pico-8 play session: no input (idle), after a click and taps of 🅾, ❎, 🅾+❎, 🅾 in the second before t = 0

[t = 1 s] idle ~1s (no d-pad/buttons)
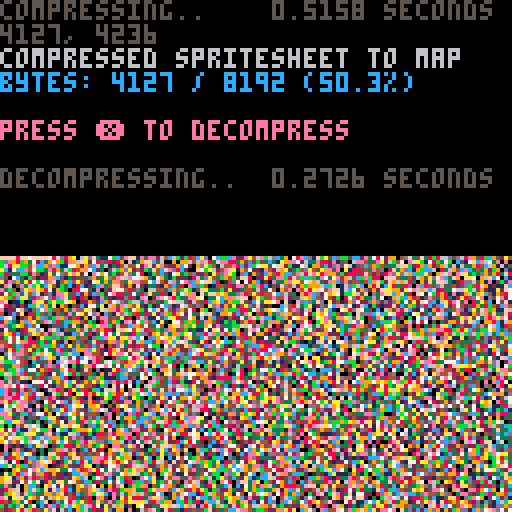

pico-8 cartridge
version 38
__lua__
-- px9 data compression v9
-- by zep & co.
--
-- changelog:
--
-- v9:
--  @pancelor
--  ★ redo bitstream order
--  234 tokens (but ~4% slower)
--
-- v8:
--  @pancelor
--  ★ smaller vlist initialization
--  241 tokens
--
-- v7:
--  smaller vlist_val by @felice
--  7b -> 254 tokens (fastest)
--  7a -> 247 tokens (smallest)
--
-- v6:
--  smaller vlist_val by @p01
--  -> 258 tokens
--
-- v5:
--  fixed bug found by @icegoat
--  262 tokens (the bug was caused by otherwise redundant code!)
--
-- v4:
--  @catatafish
--  ★ smaller decomp
--
--  @felice
--  ★ fix bit flush at end
--  ★ use 0.2.0 functionality
--  ★ even smaller decomp
--  ★ some code simpler/cleaner
--  ★ hey look, a changelog!
--
-- v3:
--  @felice
--  ★ smaller decomp
--
-- v2:
--  @zep
--  ★ original release
--
--[[

	features:
	★ 273 token decompress
	★ handles any bit size data
	★ no manual tuning required
	★ decent compression ratios


	██▒ how to use ▒██

	1. compress your data

		px9_comp(source_x, source_y,
			width, height,
			destination_memory_addr,
			read_function)
				
		e.g. to compress the whole
		spritesheet to the map:
		
		px9_comp(0,0,128,128,
			0x2000, sget)

	…………………………………
	2. decompress
	
		px9_decomp(dest_x, dest_y,
			source_memory_addr,
			read_function,
			write_function)

		e.g. to decompress from map
		memory space back to the
		screen:
		
		px9_decomp(0,0,0x2000,
			pget,pset)

		…………………………………

		(see example below)

		note: only the decompress
		code (tab 1) is needed in
		your release cart after
		storing compressed data.
		
]]

function _init()

	-- test: compress from
	-- spritesheet to map, and
	-- then decomp back to screen

	cls()
	print("compressing..",5)
	flip()

	w=128 h=128
	raw_size=(w*h+1)\2 -- bytes

	ctime=stat(1)

	-- compress spritesheet to map
	-- area (0x2000) and save cart

	clen = px9_comp(
		0,0,
		w,h,
		0x2000,
		sget)

	ctime=stat(1)-ctime

	--cstore() -- save to cart

	-- show compression stats
	print("                 "..(ctime/30).." seconds",0,0)
	print("")
	print("compressed spritesheet to map",6)
	ratio=tostr(clen/raw_size*100)
	print("bytes: "
		..clen.." / "..raw_size
		.." ("..sub(ratio,1,4).."%)"
		,12)
	print("")
	print("press ❎ to decompress",14)

	memcpy(0x7000,0x2000,0x1000)

	-- wait for user
	repeat until (btn(❎) or true)

	print("")
	print("decompressing..",5)
	flip()

	-- save stats screen
	local cx,cy=cursor()
	local sdata={}
	for a=0x6000,0x7ffc do
		sdata[a]=peek4(a)
	end

	dtime=stat(1)

	-- decompress data from map
	-- (0x2000) to screen

	px9_decomp(0,0,0x2000,pget,pset)

	dtime=stat(1)-dtime

	-- wait for user
	repeat until (btn(❎) or true)

	-- restore stats screen
	for a,v in pairs(sdata) do
		poke4(a,v)
	end

	-- add decompression stats
	print("                 "..(dtime/30).." seconds",cx,cy-6,5)
	print("")

end

-->8
-- px9 decompress

-- x0,y0 where to draw to
-- src   compressed data address
-- vget  read function (x,y)
-- vset  write function (x,y,v)

function
	px9_decomp(x0,y0,src,vget,vset)

	local function vlist_val(l, val)
		-- find position and move
		-- to head of the list

--[ 2-3x faster than block below
		local v,i=l[1],1
		while v!=val do
			i+=1
			v,l[i]=l[i],v
		end
		l[1]=val
--]]

--[[ 7 tokens smaller than above
		for i,v in ipairs(l) do
			if v==val then
				add(l,deli(l,i),1)
				return
			end
		end
--]]
	end

	-- bit cache is between 8 and
	-- 15 bits long with the next
	-- bits in these positions:
	--   0b0000.12345678...
	-- (1 is the next bit in the
	--   stream, 2 is the next bit
	--   after that, etc.
	--  0 is a literal zero)
	local cache,cache_bits=0,0
	function getval(bits)
		if cache_bits<8 then
			-- cache next 8 bits
			cache_bits+=8
			cache+=@src>>cache_bits
			src+=1
		end

		-- shift requested bits up
		-- into the integer slots
		cache<<=bits
		local val=cache&0xffff
		-- remove the integer bits
		cache^^=val
		cache_bits-=bits
		return val
	end

	-- get number plus n
	function gnp(n)
		local bits=0
		repeat
			bits+=1
			local vv=getval(bits)
			n+=vv
		until vv<(1<<bits)-1
		return n
	end

	-- header

	local
		w,h_1,      -- w,h-1
		eb,el,pr,
		x,y,
		splen,
		predict
		=
		gnp"1",gnp"0",
		gnp"1",{},{},
		0,0,
		0
		--,nil

	for i=1,gnp"1" do
		add(el,getval(eb))
	end
	for y=y0,y0+h_1 do
		for x=x0,x0+w-1 do
			splen-=1

			if(splen<1) then
				splen,predict=gnp"1",not predict
			end

			local a=y>y0 and vget(x,y-1) or 0

			-- create vlist if needed
			local l=pr[a] or {unpack(el)}
			pr[a]=l

			-- grab index from stream
			-- iff predicted, always 1

			local v=l[predict and 1 or gnp"2"]

			-- update predictions
			vlist_val(l, v)
			vlist_val(el, v)

			-- set
			vset(x,y,v)
		end
	end
end

-->8
-- px9 compress

-- x0,y0 where to read from
-- w,h   image width,height
-- dest  address to store
-- vget  read function (x,y)

function
	px9_comp(x0,y0,w,h,dest,vget)
	local mytable = {}
	local dest0=dest
	local bit=1
	local byte=0

	local function vlist_val(l, val)
		-- find position and move
		-- to head of the list

--[ 2-3x faster than block below
		local v,i=l[1],1
		while v!=val do
			i+=1
			v,l[i]=l[i],v
		end
		l[1]=val
		return i
--]]

--[[ 8 tokens smaller than above
		for i,v in ipairs(l) do
			if v==val then
				add(l,deli(l,i),1)
				return i
			end
		end
--]]
	end

	local cache,cache_bits=0,0
	function putbit(bval)
	 cache=cache<<1|bval
	 cache_bits+=1
		if cache_bits==8 then
			mytable[dest] = cache
			poke(dest,cache)
			dest+=1
			cache,cache_bits=0,0
		end
	end

	function putval(val, bits)
		for i=bits-1,0,-1 do
			putbit(val>>i&1)
		end
	end

	function putnum(val)
		local bits = 0
		repeat
			bits += 1
			local mx=(1<<bits)-1
			local vv=min(val,mx)
			putval(vv,bits)
			val -= vv
		until vv<mx
	end


	-- first_used

	local el={}
	local found={}
	local highest=0
	for y=y0,y0+h-1 do
		for x=x0,x0+w-1 do
			c=vget(x,y)
			if not found[c] then
				found[c]=true
				add(el,c)
				highest=max(highest,c)
			end
		end
	end

	-- header

	local bits=1
	while highest >= 1<<bits do
		bits+=1
	end

	putnum(w-1)
	putnum(h-1)
	putnum(bits-1)
	putnum(#el-1)
	for i=1,#el do
		putval(el[i],bits)
	end


	-- data

	local pr={} -- predictions

	local dat={}

	for y=y0,y0+h-1 do
		for x=x0,x0+w-1 do
			local v=vget(x,y)

			local a=y>y0 and vget(x,y-1) or 0

			-- create vlist if needed
			local l=pr[a] or {unpack(el)}
			pr[a]=l

			-- add to vlist
			add(dat,vlist_val(l,v))
			
			-- and to running list
			vlist_val(el, v)
		end
	end

	-- write
	-- store bit-0 as runtime len
	-- start of each run

	local nopredict
	local pos=1

	while pos <= #dat do
		-- count length
		local pos0=pos

		if nopredict then
			while dat[pos]!=1 and pos<=#dat do
				pos+=1
			end
		else
			while dat[pos]==1 and pos<=#dat do
				pos+=1
			end
		end

		local splen = pos-pos0
		putnum(splen-1)

		if nopredict then
			-- values will all be >= 2
			while pos0 < pos do
				putnum(dat[pos0]-2)
				pos0+=1
			end
		end

		nopredict=not nopredict
	end

	if cache_bits>0 then
		-- flush
		mytable[dest] = cache<<8-cache_bits
		poke(dest,cache<<8-cache_bits)
		dest+=1
	end

	local str = ''
	for i = dest0, dest do
		-- str ..= (chr(mytable[i]))
		str ..= chr(peek(i))
	end
	str = escape_binary_str(str)
	print('' .. dest-dest0 .. ', ' .. #str) -- .. dest0 .. ', ' .. dest .. ', ' .. str)
	printh(str, 'output.bin')
	printh(str, '@clip')
	return dest-dest0
end

function byte_to_hex(byte)
	local hi = ({
		[0]='0',
		[1]='1',
		[2]='2',
		[3]='3',
		[4]='4',
		[5]='5',
		[6]='6',
		[7]='7',
		[8]='8',
		[9]='9',
		[10]='a',
		[11]='b',
		[12]='c',
		[13]='d',
		[14]='e',
		[15]='f'
	})[byte\16]
	local lo = ({
		[0]='0',
		[1]='1',
		[2]='2',
		[3]='3',
		[4]='4',
		[5]='5',
		[6]='6',
		[7]='7',
		[8]='8',
		[9]='9',
		[10]='a',
		[11]='b',
		[12]='c',
		[13]='d',
		[14]='e',
		[15]='f'
	})[byte%16]
	return '\\x' .. hi .. lo
end

function escape_binary_str(s)
 local out=""
 for i=1,#s do
  local c  = sub(s,i,i)
  local nc = ord(s,i+1)
  local pr = (nc and nc>=48 and nc<=57) and "00" or ""
  local v=c
  if(c=="\"") v="\\\""
  if(c=="\\") v="\\\\"
  if(ord(c)==0) v="\\"..pr.."0"
  if(ord(c)==10) v="\\n"
  if(ord(c)==13) v="\\r"
  if(ord(c)==9) v="\\t"
  	-- v = byte_to_hex(ord(c))
  out..= v
 end
 return out
end
-- 40% - 50%
-- 14 images per cart...
-- dw = 8 images per cart...
__gfx__
0000000000000000000000000000154d45540100554f510001fa1000540004d00000f4000102005f10015fa15410005f05f55000000005000000000000000000
00000000000000000000055000000154545f00054504fa5505f5000000000da50200d4000000000a451404655455004405445010000100000000000000000000
000000000000000000001550000054500014510000005daf4fa1000000005ff10001a65100000005ff401500000000150010da00005550000000000000000000
0000000000000000000000500005455000001100000050005f500000005d4f450005eada50000000fad5a4100000105500005550000040000000000000000000
0000000000000000005554555550000050104a10000550005f510000004f4fa10005a64ff50000505f00505000005f5550100015555555555000000000000000
000000000000000000aaaaaaaaa5000155055f5000054001a451100005550da00000d410140001514fa005450000ad000550000aaaaaaaaa4000000000000000
000000000000000000fafafafaf50000500005a500001004d55504504d0005f01000f4000550004455f501450005f5000000000dafafafaf5000000000000000
000000000010000000afafa6afa50000000000d40055455f50040205550004600000f40000544505004d5050010f50000101000afafafafa5000000000001000
000000001000000100afadddaaa50455455550ad000151a500000044000005a1001046000005a10000545555004a504045504054afaddafad000001000100000
0000001000000000006aa6ad6af554005242444a155555f51000006500000df1054546000000d0000054396005d444544004540afad5daaf4000100000000000
000000000000000000afaaaaafa000000000006464a4afa4ad4d4a455dadada052455ada5555ad44fadada4454fa11000000000daa6a6afa5300000000000000
000000000000000000aafa6fafa5000000100da1000001d0da5015f50514f41000101fff500df4151554d510034d00100000001afaafaafa5000000000000000
000000000000000000d5ada5a5a00000000006f4000005a0541000a00001a6000015aa550000a0005405a5000004055010000055ada5adad5000000000000000
0000000000000010010100000011000000500555000014d0150005d5000004f4005ad1000001d4014005f00000055a5500000001000000005010000000000000
000001000000100005040000005050000004000050000101010155910500005a65a600000005a605000050000000101000000505000000055500000001000000
0000000000000000000000000150000000000004000115500005454115110015a650100155015555000000101050000500000005000000000000000000000000
00000000001000000000000000000000000000005019454054d5150055450151fa5541015a001054555544541450000000000000000000000000000100000100
00000000000000000000000000000000000000005405f0a54f44010055ad555ad524a5545d15005f45ada15a0550000000000000000000000000000000000000
0000000000000000000000000000000000000000000001fd500a11000455504f504f11050a00005a00df41000000000000000000000000000000000000000000
0000001000000000000010000000000000000000000000ff40000100155050ad005ad40504100015005ff5000100000000000000000000000000100000000000
00000000000000000100000000000000100010010015055550000000000005f50501ad00010000000010ad500500000020000000000000000010000000000000
0000000000000001005555515550000000100005000554440001505050000a5000006900001050500000da000001000000000005555515551000000001000100
000000000010000000ffffffff7500105500000500000d4500004545500014550000f6000054f4a20000fe00010540005550000dffffffffd000000000000000
000000100000000000ff7f7f7ff100000450014000554f530001555450000daf0000ae000100a1000000dad0150000105000000df7f7f7f74100000000000000
000000000000050101ff7ff7f7f5000000450445054f4f5400000055001005541000da000450d5000010f4f5045015045000000fff7fff7fd550050000000000
0000000000000040456ff6566ff500000004455000555a10000000455450195000005f00150140000005455f5050445f0000000dfff5dff74340050000000000
000000000000000000fff65da6f1010501556a5150545545000005101d55a6545015dad50555400000004d05a00145460505450df7fd3f7fd000000000010000
000000100000000000f6f6f66ff555455545f4500550004500000050054a5054015d54af4500500000055a005105455a4104500dfffd6fffd000000000000000
000000000001000000fff6ff6ff100500050a50005000051001000054ad10010004001014fa1000000010000140551a50005500a77ffff7f6000000000000000
0000000000000000006f7ffff7f500050000d400055000000005001af500005500004500056a105001000000000010550000100dffff7fffd000000000000000
0000000000000000005505511553500000014500000000000145159651550545004554500554f554100000001000004d0000005d311503050000000000010000
00000001000000001005500000055000001050000000000100001af55a5504f101004d455ad54a10000100000000010505000555000004510000010001000000
00000100000000100001a1000000fd0050559100000000505000a65551500d55cd41555551d55fd0000450000000500554005455000055450001000000000000
00000000000000000000000000005a5004501000010000140005f50245020555d150d40000da10a500550000000055000500f500000000000000000000000000
00000000000010000000000001000df00500000104510500005f4000540005a11000ad005055006a10000000455004000005d400000000000000000000000000
000000000000000000105100000154f5000044005445501510ad000000000d45000064001000005f4105554d440000010145ad00500005500000000000000000
000000000000000000544540500545fa65010000150554444df400000001046000104f0000000004f54aff41501000454464f451510555101000000000100000
000000000100000000001015505554df444500000000da654da10000000555a10000f45510000005ad54d55000000050454fa554550504505000010000000000
000000100000000000000000f50000a1005d51000005a5103ad51000005af4d41004ffaf40000510fa104555000005d51005d10004f500000000000000000000
000000000000001000000004ae5005d500055000005554004f511001055dfad40005fd5d555055514f00554500000050000550000da100000000000000000100
00000000000000000000005d4500014000004f5000000005f40015020000154500004a00004005000da1000500054d500005500005f405000000000010000000
0000000000000000000505555000000000001ad00000001a5000000450000460500064000000400001f400000000fa1000005000004105000000000000000000
00000000000100000105400055000000000001a500545546000000d5000005a10000fd0000515500000fa1550005a10000000000054005550000010000000000
000001000100000000200000000000000000004f001115a50000054550000df005054a000005d100000d40d4119d000000000000000000050010000000001000
000000000000000000001000000000000015054f54444dad455545ad454daf4545446d4d5550a510554fd55455f5505500000000000000050000000000000000
000000000000000000000000000015500005451a5553554f45555554505ad55000115af45054fa14414af45555ad404500015100000000000000000001000000
000000000000000100000000000155000000455f00000555a10000543005f41000000fa100004d55443fad0000a5a50000004550000000000000000000000000
0000000000000100000000000000041000014154000004501f55400a10005a500155ad0500055500500155000010146000000001000000000000000000000000
0000001000010000000001000000014500540055000010100000191d410005f4554ad00015014540000000000000104450055000000010000000001000000000
0000000000000000000100000000005a14d550000000500400005d045000005ad4fd50000500af555050500000010005f5544100000000000000000000010000
0000000000000000000000000000000fff500050005145105455500105da5515af304510a55011454455445f500050005afd5000000000000100000000000000
0000000000000000000000000100014f4ad0000000455ad955da510055ad5155da5554d555500145354a41555000050546f95000000000000000000000000000
000000010000000050000000000004f5014d4010005001ff515555000a55004fd5ad55554450005400df600000000054500df500000000000000010001000000
00000100000100000000010100014da100054100000000ff40001000151055aa105af0005500005d005af5000000044500014f50000150000500000000000000
0000000000000000240002000004a55100014000001015ad50000000000005510000f500000000055005f50105000550000555a5000045001200000000000000
00000000000000000400545002555140000000005000445000000150100004f00400f400001015000000f450000000000000405e501050500500000000001000
000000000000000000115051105100000000001500500640000159d450000da10000fa0000554a550000da100100000000000010545551441100000100000000
000000000000000000aaafaaafa500000101005000504f410000450555000fa10001a600100555500000ff100450050050000005550505505000000000000000
000000000100010000fafafafaa10000005000500054f55000000054500005f00000e40055505500005054f45050050000000005444444445000000000000000
000001000000000000afafafafa5000000544545005fad5000001004500504550100460000004500000054f5500554d410000105454445445000000000001000
000000000000000001afa6da6af514551555ff5500550f45000000055055dd44115dadd51005500000015a1054054dad04514055445555445000000100000000
000000000000000000daadbdaaa104545454fa10550400f50000010555ddd105011550d6651550000005450055054da514505005445115455000000000000000
000000000000000000afafada6a500000001ad001400001001000005dd110031000015001d65000000150000541015d500000004454554445000000000000000
000000000001005005afaafafaf500000005d500055000000015005dd55100d100001d001561050500000000010005a000000005444545445010000000010000
000000010000000505aafafaafa500001550500000000050005455d6d6d5515110145115d0ddd504505005000000004101000005454444545050050000000000
000000000000201540155355555000005005550000000001000006d56111ddd55104ddd56d566d15000000000000005509100000550555550540000000000000
0000000000000000100000000000000005004000000000050000d605d10003d1dd10dd0155dd16d0001000000000055005000000000000000010000001000000
000000105200000000000000000100000505550010000054500d6105d10505415111d50050510165004550000510555010000001000000000000000002000000
0000100000000000500000001055000054f400005dd5000000565001a00004f00500f500004000d6105020056d40000fa4000004500000005200000000540000
0000004141000005500000000050011054641001455d655050dd000050000da00000ad0000400016d0001d6d5101004415510010050000000045000015050000
000000005015000000500000000004a0640a5000500156d615610000000004600001d40000000001651d6d50000400d4504f5005000000000150001054500000
0000000054000000441000000005554500141010000050156661000000055da00005ad5550000000666551101000005a105a5200000000055400000005000000
0000000005000001100000000000df50000500000005440016d50100005fafd50001eaff40001005d6001af40000000510015410000000000500000014000100
005154100000010000000000000000000101550000045d0056111000055469f41005ff4d55055515dc5015000000511100005410000000000110550501004550
002015014444444445000000100000055500a55000100001dd01140200000dd505004d0005504510056000000000ad5000100000000000005fffffffff010500
00000000545454544500000044000000500544f00000005650000050540004a00000f40000000000016d00100005ea500f400000541000005f7f7f7f7f050000
00000000444544d4550000005d000000550001a500455d6100000044000005f00000ad00000500000011546401015100050000005a0000005f7ff7fff6000000
0000000054545544450500104f001000000000da015515a400000043010004650051d4000005f400005415ad059d5000000000105d1005105fff666f7f000000
0000052054455554554f405ffffd45050504504f101005a6510105a151055da01545a6555555a60010fa1d4104fa45445404445affa505ae5f76ad57f6105000
000000504545555445555004fa5554454444444a44444ad4ad4446f4544faf5100511afa5055d955ad469f545064502050055555df4105555ff6dd6fff040000
0000000054454454450000005d0000000000015f01001555d43005900015a500500054f5000041054514650000451100000000001a0000005f7ff7f7f6000000
000000004444544545000005540000000000505a000005455d4001600000da500004f5500001a5000550400000545550000000005450000057f7ff7f7f100000
000000005515555550000015550000000005455500000550050019d5000001f410ff41000001fa500010a000000401550000000004d00000155d555d55000000
000000000000000005000000000000000015005500000550000055400500004a64a51000050555501500d1000000050400000000000000000000530050000000
0000000000054500550000000000000000000000410555500545515015645150fa1150001a005055451540051000000000000000000000000101455000000000
00000000001550000501000000000000000000000504404554655100155501554f5545555555004d505540d45540000000000000010000104400005000000000
0000010000000000520000000000000000000000500105a6514551004555004f55ad5555541000fa104ad5510500000000100001000000005500005000000000
0000000000000000000000000000000000000000500505ff50000000550455ad005a51005a00001100dfa5000500000000000000000000000000000000000100
0000000000000000000000000000100010100000000055a155000000000505f005104550100000050015e4100000000010000000000000000000000000000000
0000000000000000000000000010000001000010005055e00000105050000da01501af0000010002000046000101050040000000000000000000000000000000
0000000000000000000000001000000004500045005004450000555050000a600000fa0000054550000069050505050055500010000001000000000000010000
000000001000100000000000000000100455001000055fd00001444450000da50000fd000554d4550000f6500000000055000005000000000000100001000000
000001000000000000000100105500000054d5410550fa500000015550100f410000f90012054d5000004ad50055555400000000001000000100000000000000
000000000000000010000000005500000015459000f45f5000000045000005f00000dd000000550000101dad4500444d00000055050000000000000000000000
0000000000000000000000045545515550046451154504f000000150505504a10155af050505500000005a5055055da5550d5505454050000000000000000000
0000000000000000000000155000545e5014ad10055001a500000055505ddd55015410d6500550000005f4005400455d40044045005000000000000100000000
000000000000000000000000000009600051f400050000150001000056651010100011556610000000050000041051a40005f500000000000000000000001000
00000000100010001000100000001e5000059100050000000100000d6d1001d1005055001d6d0015000000000000505500054f10000000000100000000000000
00000010000000000000000000004d450001400000000000004050d6100001d1000155010556d109100000000000000500101a50000000000000010000000000
0000000000000000000000000001a550000510500000000000555d65554115d10040d1105015dd010000000010005145010005f0000000000000000000100000
0000000000000000000500000004d500055005500015005100005615d45505d1dd50d11004d456d00000010000004100450000f4000001000000000000000000
000000000000000000020000005f500001500550505000050001dd0dd55005d1cd50d15215ad056100540050545050005005005f500000410000000000000000
00000010000001000100500545f450000000000000400001005d6004a50005d15111dd0005f5006d00050005400000000000001ada1550050001000100000000
00000000000000000055544554f45000000000000050105400161000000015650011dd000000005650505000000001000000005e455441040000000000000100
000000000000000000000055550540055011ddd511115555d5dd000000000dd00000dd005000000dd155d05111056d1001000045005500010000000000010000
000000000010000000000000000044005010d66d11115dd5556d000000105d600000d610000000056d61d650111dd65d15550540004500000000000000000000
0000001000000000000000041000005001005d6d000011151561000010d6ddd50055d66d10000001d6005101010dd61105400000000501000000010000000000
00000000000000010000055500000005550011510000150506d1100001d556d30100dd5dd5000151d61151500000510000000000000545000000000000000000
000000000000000000000205000000000000000000500414d611c1050d101d600000d6000d100d11d3d014400000000000000000010150000000000001000000
0000000000000000000000000000000000000001000015015d000100110005d00000dd000110105550dd04500010000000000000000000000000000000000100
00000010001000000000000000000000000000045000001000012015500005610010dd0000511055001d50001051000000000000000050000001000000000000
00000000000000100010000001001500000001050000056d0004501d0000056150455600005155000005d3000040050000001001000000000000000100000000
00000000000000000000000000150000000002000000565d510501d111100dd1505506d001115d01015556100010040001005555000000000000000000000000
0000000000000000000000000025450040000001000d65dddd5d5dd011dd660005000d661c10dd5d5d6ddd650000010000000400000000000000000000001000
00000010000000000000001000000015ddd5ddd005d600ddd3155650105dd500000004d65000dd005d5d1016d001d6155ddd0550000000000010000000000000
0000000000010000100010000000005d6d5111dd5dd0001d100005d0001004000000450100006100010650006d5dd105dd6d0000001000010000001000000000
000000000000000000000000000000054000000d6d00005d00000160000000400000400000016100000d50000d65000010550000000000000000000000100000
0000000000000000000000000000000555000056dd10005d00000161055000000000000055016000000d50005dd6000050540000000000000000000000000000
00000010000000000000000000000100000005d101d5105d10000165550500000000000144156100001d501dd105610000000000000000000000000000000000
0000000000000100001000000050000000005610001d505d0000006d5505000000000000050dd000000d51d500005d1000000005000010000000100000001000
000000000010000000000001000000000005d1000000dd660000106600000000000000000056d0000056d6100000056000000004500000001000000010000000
00000000000000000000000205450000005d1000000156cd00000056100000000100001010565000000d6d100000005d10000001500100000000000000000000
0000000100000000000000550455151115d1115005d6d55d0000440dd054500100001254550d501000dd156d50011105d1010505450400000000000000000000
000001000000000100001000050055d510001dd515155005d510015054100000000000005055152001610555d50dddd0115ddd00000000000000010000000000
00000000000000000000000000005ddd10005cdd00050001dd10005000000000000000000050000005d00005000dcd10005cdd10001000000010000000000100
0000000000000000000000000000dcdd1000ddcd000000001000000012000000000000000042000005500000001ddcd0001ddd00000000001000005010500000
0000000000000000000000000000111100001111014000000000000040000000000000015050000000000000000112100011111000000000000000aac6b59edc
00000000000100010001000000000000000000000550000000000000550000100001000002500000000000d0550000000000000000000000000001afccba49dc
__gff__
0081030301811303030301010000010003030101010103030101000000000000000000000000000000000000000000000000000000000000000000000000000000000000000000000000000000000000000000000000000000000000000000000000000000000000000000000000000000000000000000000000000000000000
0000000000000000000000000000000000000000000000000000000000000000000000000000000000000000000000000000000000000000000000000000000000000000000000000000000000000000000000000000000000000000000000000000000000000000000000000000000000000000000000000000000000000000
__map__
fffffff0ffff0ffd89e32fc19aa67c51f47fc01ffcc05f7c3c8cff11bf818b9b851f420042b8c21112fee70148c0f8f821e008c20b0a84ff733842c042f8295c940f8c62f83f23e01906fe092f3811f00dff6fc641c03fe046f8427887ff73183f50caf8851bc3f87ff12338f818ffb342f9df13065ec2ff8a7084ff3fc0022e
12f03fe3e37fce013ef0bfe6ff2ff0ff57f8ffd360e003ff7f3a20bce1ff1f87833ff8ffc760fcc1ffbf0eff7f1f08c0cdff82ffbf03168484ff7f0bce4258085ff8ff8f0148180290e10bff3309ffd3702402168431aef07f927593ff2732788681ff215f0207ff5719070165fc9f780438c2ff344c7e201cfcdf643ce07fca
c107c1c7ff4ac617fec782977081ff8f8c13fc6f255c24e024fc2fc3ff990ffcc5ffdfe4ff007ee7ff8f12fe1789ffff6f08c0ffff178430feff7ea83c82ffffcd8df0ffafc31fe0ffdf08fe47899ff8ff3f89ff83952b9c99ff3f13fe47f2519af8ff3730e17f22e40a02feffd2f03b7f3090c4ffff41f89d4b4e59e2ffff10
fe9784ffff44f81f72642be4ff6f70f0ff4b207cfcff6ffe08ffffc4fe871c5c25f9ffd3e18fc2ffdf90ff6558f82095ffbf4c180f1bfeff3168380bff7f8df25bf82bfcffbdf02ff8ffafe1672efeff43ea7f127e92121ef93fa6fe59f8972bc98ffcaf63f883f12b5ff843feffc3f0bf4df2caff5f88fe0f79e59025fe92f1
ff17c2ff6963a91f648941fe47f6bfe497851a3933e1e37f633f871ff9273c591e3bc233c9ffc4fea7fcc498fd012ef9ff83e1e27fc0ffc881173ce1ff8fcae1f8ffd9ff5f73fcff3cffffc9fe17e137fbffff865cf9ffc7e1afede8ffca85ff8fe3f49dfc007eca35f2bfb125f9ff2be12ffbdf4827f99fd8ffba8fe4070b7f
8027c9ffc2fe57e11fccf2b22cb75c24c9ffc04efb8bbf198c1c5c593e7901d7ff07fcc7ff843f6a567ef2fcedb8c2af7ce1bff00b3fdbff24fcccff22fcbf72f5ffbff1bf03c05f791cfc6f1cff7f83f29790ff91fcff1bd03e38f9ffcf8d90c299f8fff07fcffc744402474eff173b12fff3087ed90c32421c83849ff2faff
17b9355f9bf885091c5442963709e7c66187fd7f930b5d5ed9350bc391385dc3f26c9c520e494e1f6184ff4f729f40220d04b2c44190cbd67110b2efb93a721096b8c3ff66d70f1eb19a6382a06982157ce8210924d22542867be2e5ff931f2493e8f1894d481cf4e08f3f8ec439f99ff0bfdc18310cdd6e2091c58365e569ea
95f1ff3f2258788e438207cd6152c006ea43f4c82ff97f87030788d0c31124f9411f4ef80707f63591ff2faf9c96f0931cfb83ee975f58f201d9fbc70f512bbff363c242001e0b0d07a75d76f2f9e30abf73e51f3f2432fc232fd7c25ff9c5f6cf7cf27fe049863790d09c4ef983097e4c62e109f831f1479e7f5e802b825f11
f9594e0cff0712e678466d9cfbe1cadf810fff0f88c41316fe4c6018fe083fe70fe34afc118e400ef0138667482a18c6ff499e05841fc0020c7f6c08214308f922c0c2ff949384302b022e063eca41c27158e2ffca4f213cdc618c845b2e09ffff28fc4a00c20f24fcff557280f00fff7f120ce0ffbf0f06e00affff39fc42f9
ffc724349cfcffe9d0808bff3f5c1046f8ffeb0316feff3f8087ffbfcecbff3f0f77f82b8fff3f1bfe8c0fff7f34fc9c7fbeffbf19be081e967f1c9e66feff6148f82909ca92e0ff7f7281ee49cec4ffdf0d0bece408ffff7430044110f0ff7f2938863ff8ffd70f20e0ff6f872308ff7f9d868fffffceffff2f000000000000
